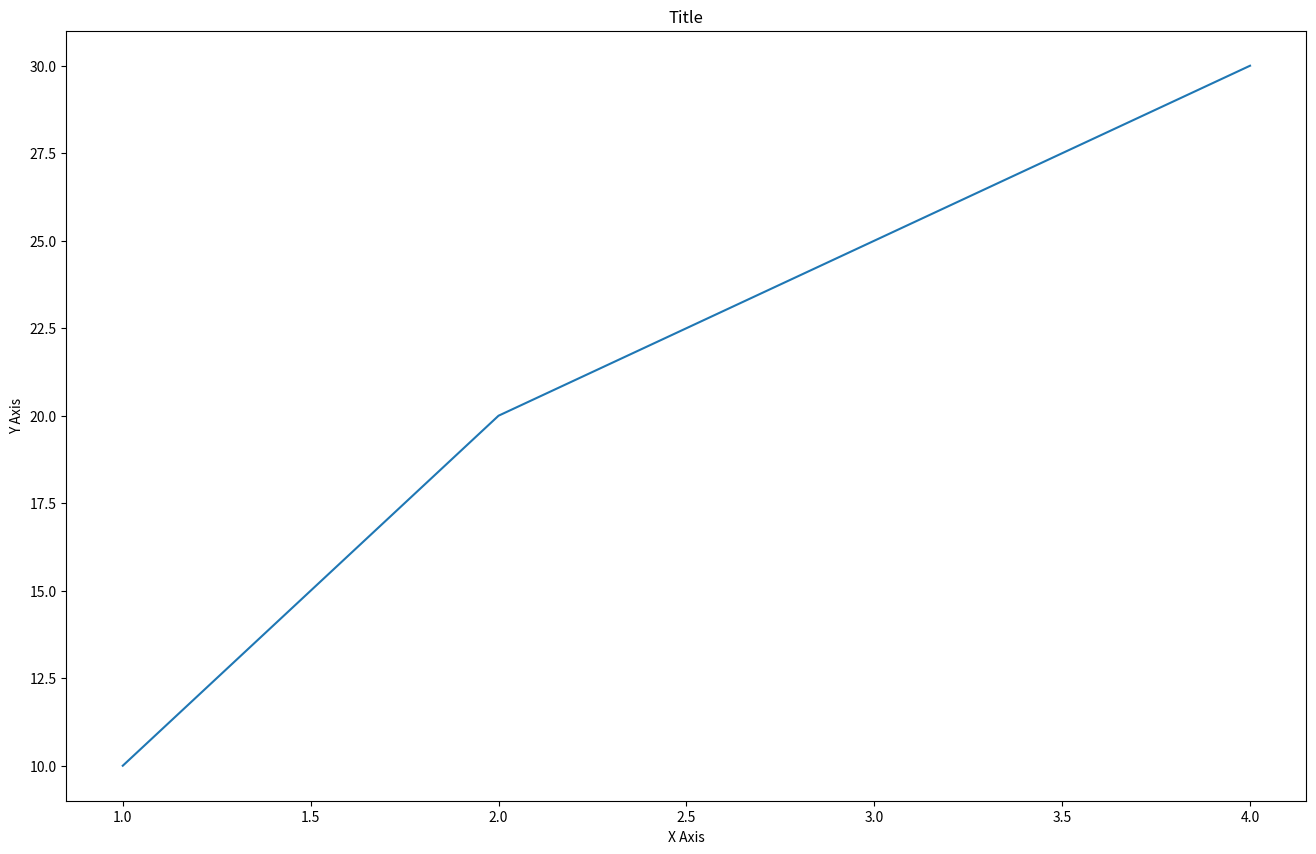

Write the Python code that produced this figure.
import matplotlib.pyplot as plt

# Create a new figure with custom size
plt.figure(figsize=(16, 10), dpi=100)
plt.plot([1, 2, 3, 4], [10, 20, 25, 30]) # Add a plot to the figure
plt.xlabel('X Axis')
plt.ylabel('Y Axis')
plt.title('Title')
plt.show()

